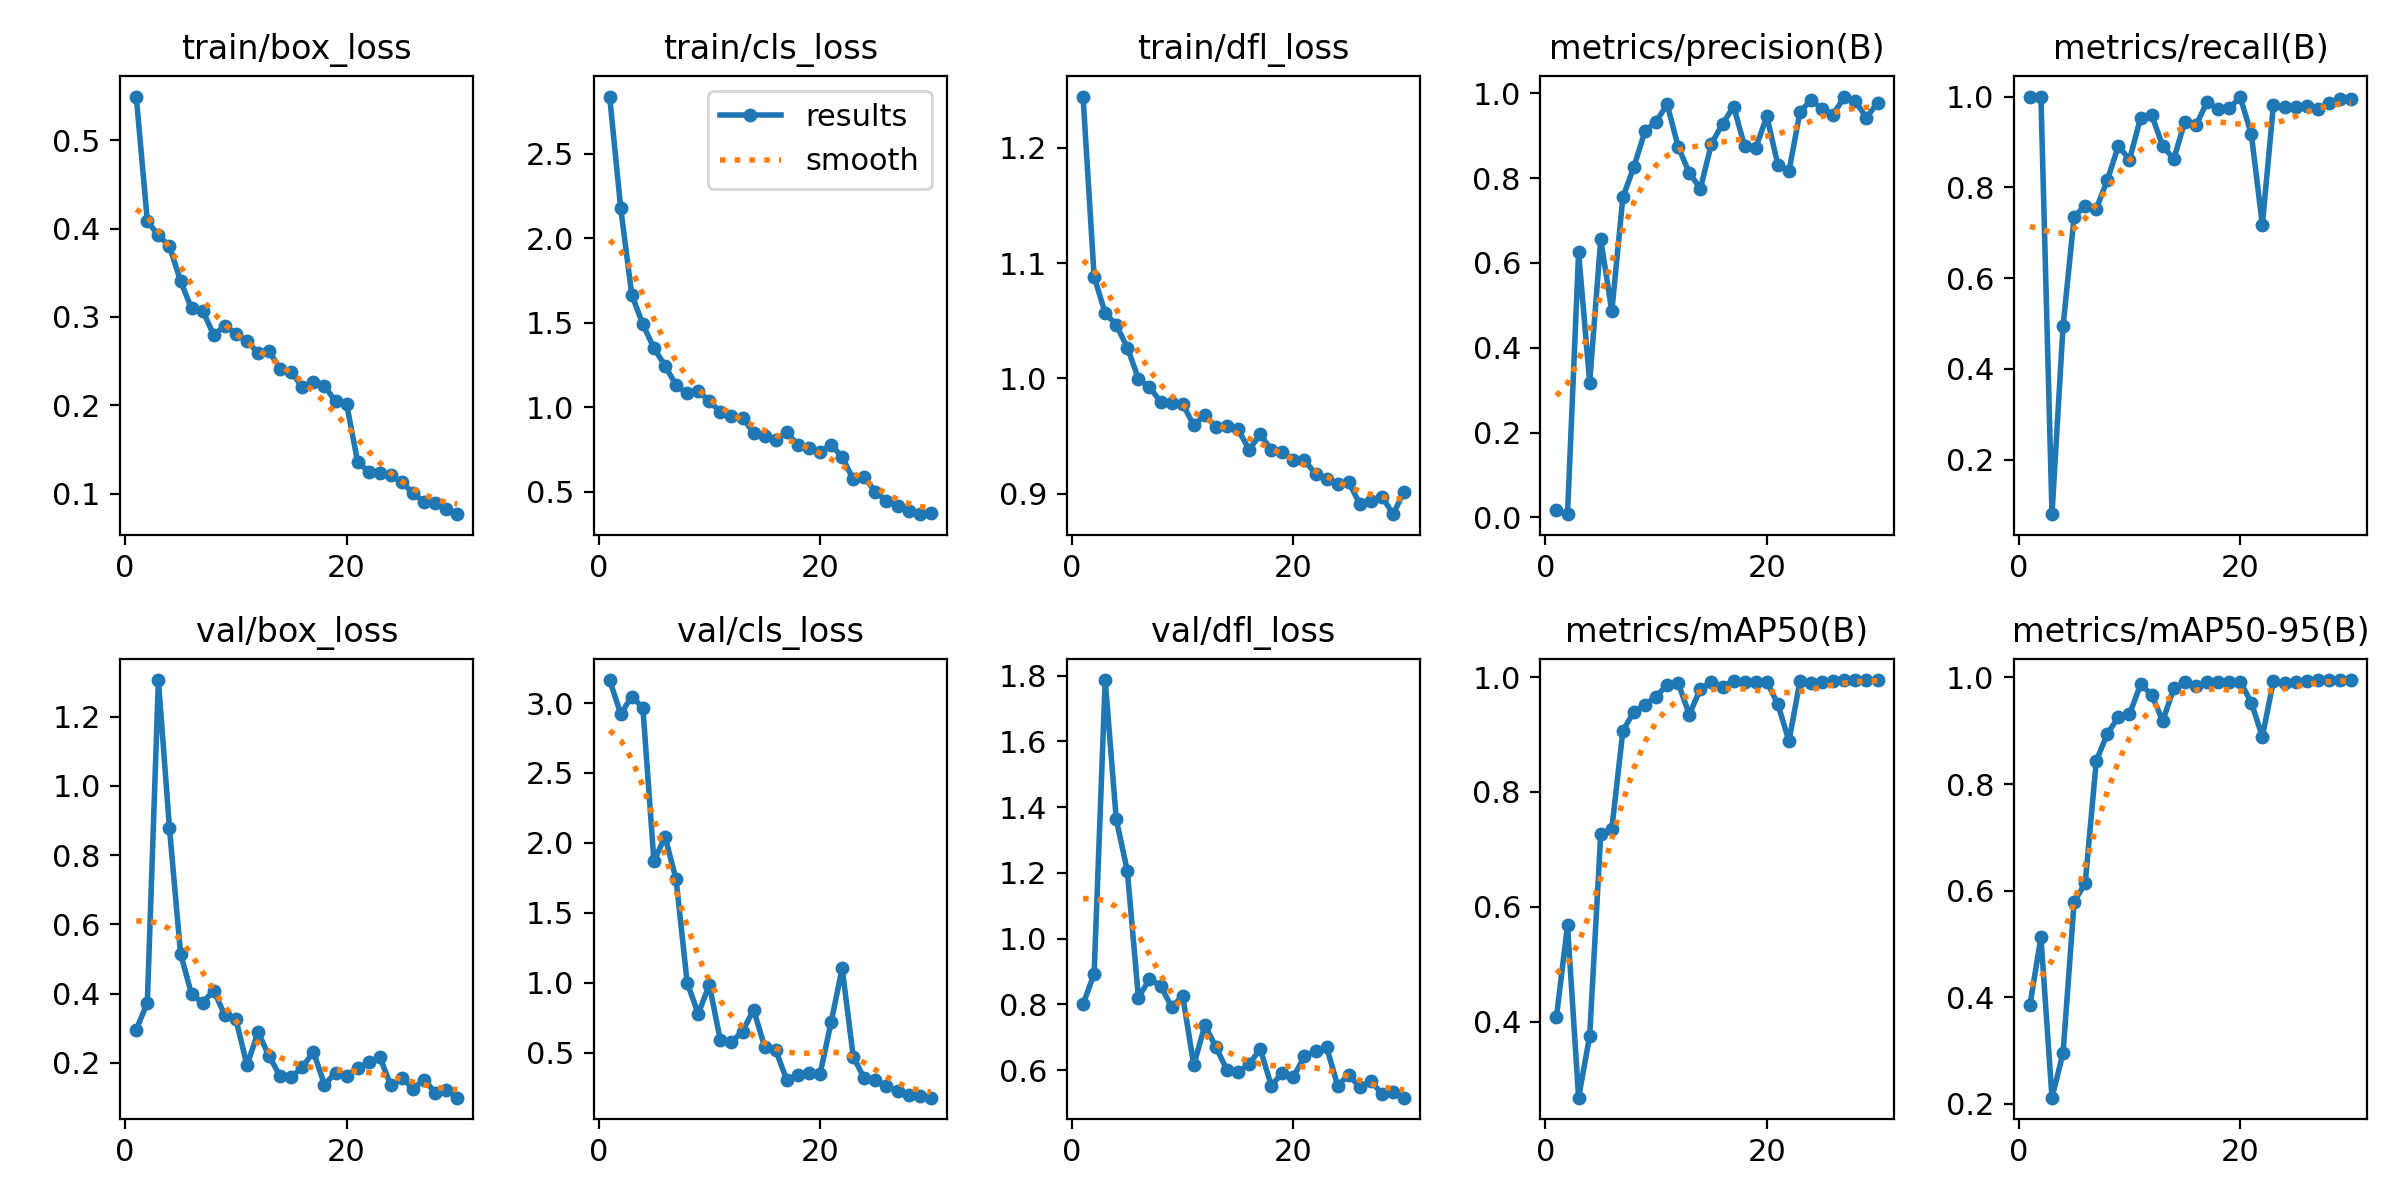

The file beside this chart, header and first rows:
epoch, time, train/box_loss, train/cls_loss, train/dfl_loss, metrics/precision(B), metrics/recall(B), metrics/mAP50(B), metrics/mAP50-95(B), val/box_loss, val/cls_loss, val/dfl_loss, lr/pg0, lr/pg1, lr/pg2
1, 50.57, 0.5494, 2.838, 1.245, 0.0164, 1, 0.4083, 0.3849, 0.2959, 3.164, 0.8004, 0.0003625, 0.0003625, 0.0003625
2, 101.2, 0.4084, 2.176, 1.088, 0.00735, 1, 0.5676, 0.5128, 0.3734, 2.923, 0.8933, 0.0007132, 0.0007132, 0.0007132
3, 151, 0.3922, 1.664, 1.057, 0.6252, 0.07993, 0.2673, 0.2119, 1.306, 3.046, 1.786, 0.001039, 0.001039, 0.001039
4, 200.7, 0.3802, 1.489, 1.046, 0.3176, 0.4945, 0.3748, 0.296, 0.8778, 2.967, 1.363, 0.001126, 0.001126, 0.001126
5, 250.5, 0.3405, 1.349, 1.027, 0.6559, 0.7354, 0.7265, 0.5793, 0.5158, 1.869, 1.206, 0.001085, 0.001085, 0.001085
6, 300.2, 0.3095, 1.245, 0.9997, 0.4858, 0.7595, 0.736, 0.6139, 0.3978, 2.044, 0.8207, 0.001044, 0.001044, 0.001044
7, 349.9, 0.307, 1.129, 0.9923, 0.755, 0.7529, 0.9066, 0.8434, 0.3742, 1.74, 0.8775, 0.001002, 0.001002, 0.001002
8, 399.6, 0.2795, 1.081, 0.9798, 0.8272, 0.8158, 0.94, 0.8943, 0.4089, 1.002, 0.8571, 0.0009612, 0.0009612, 0.0009612
9, 449.2, 0.29, 1.098, 0.9782, 0.911, 0.8915, 0.952, 0.9255, 0.3377, 0.7783, 0.7925, 0.00092, 0.00092, 0.00092
10, 498.9, 0.2809, 1.033, 0.9778, 0.9334, 0.8606, 0.9661, 0.9309, 0.3265, 0.9861, 0.8255, 0.0008787, 0.0008787, 0.0008787
11, 548.6, 0.2729, 0.973, 0.9591, 0.9742, 0.9537, 0.9868, 0.9868, 0.1933, 0.5898, 0.6157, 0.0008375, 0.0008375, 0.0008375
12, 598.2, 0.259, 0.9446, 0.9681, 0.8735, 0.9598, 0.9895, 0.9677, 0.2888, 0.5787, 0.7368, 0.0007962, 0.0007962, 0.0007962
13, 647.9, 0.261, 0.9367, 0.9577, 0.8123, 0.891, 0.9349, 0.9182, 0.2192, 0.6521, 0.6705, 0.000755, 0.000755, 0.000755
14, 697.6, 0.2412, 0.8475, 0.9583, 0.7755, 0.8624, 0.9796, 0.9796, 0.1618, 0.8086, 0.6007, 0.0007137, 0.0007137, 0.0007137
15, 747.2, 0.2378, 0.8298, 0.9558, 0.8811, 0.9449, 0.9911, 0.9911, 0.1591, 0.5441, 0.5959, 0.0006725, 0.0006725, 0.0006725
16, 796.9, 0.2203, 0.8067, 0.9381, 0.9281, 0.9365, 0.9836, 0.9836, 0.1872, 0.5189, 0.6177, 0.0006312, 0.0006312, 0.0006312
17, 846.6, 0.2266, 0.85, 0.9513, 0.969, 0.9875, 0.9938, 0.9915, 0.2321, 0.3045, 0.6652, 0.00059, 0.00059, 0.00059
18, 896.2, 0.2219, 0.7764, 0.9381, 0.8751, 0.9733, 0.991, 0.991, 0.137, 0.3435, 0.5535, 0.0005487, 0.0005487, 0.0005487
19, 945.9, 0.2044, 0.7549, 0.936, 0.8708, 0.9737, 0.9915, 0.9915, 0.1713, 0.3536, 0.5917, 0.0005075, 0.0005075, 0.0005075
20, 995, 0.2014, 0.7335, 0.9295, 0.9458, 0.9989, 0.9922, 0.9922, 0.1631, 0.3468, 0.5804, 0.0004662, 0.0004662, 0.0004662
21, 1054, 0.1355, 0.7766, 0.929, 0.8312, 0.9172, 0.9527, 0.9527, 0.1849, 0.7177, 0.6418, 0.000425, 0.000425, 0.000425
22, 1104, 0.125, 0.7036, 0.917, 0.816, 0.7179, 0.8888, 0.8887, 0.2012, 1.106, 0.6588, 0.0003837, 0.0003837, 0.0003837
23, 1153, 0.1233, 0.5722, 0.9124, 0.9572, 0.9823, 0.9938, 0.9938, 0.2159, 0.4726, 0.6692, 0.0003425, 0.0003425, 0.0003425
24, 1203, 0.1214, 0.5845, 0.9087, 0.9837, 0.9772, 0.9898, 0.9898, 0.1348, 0.3167, 0.5533, 0.0003012, 0.0003012, 0.0003012
25, 1252, 0.1126, 0.4982, 0.91, 0.9636, 0.9769, 0.9916, 0.9916, 0.1561, 0.3088, 0.5866, 0.00026, 0.00026, 0.00026
26, 1302, 0.1007, 0.445, 0.8909, 0.95, 0.9799, 0.9935, 0.9935, 0.126, 0.2609, 0.5476, 0.0002188, 0.0002188, 0.0002188
27, 1352, 0.09022, 0.4119, 0.8932, 0.9925, 0.9718, 0.995, 0.995, 0.1519, 0.2298, 0.5676, 0.0001775, 0.0001775, 0.0001775
28, 1401, 0.08904, 0.3837, 0.8974, 0.9811, 0.9856, 0.995, 0.995, 0.1141, 0.2004, 0.5276, 0.0001363, 0.0001363, 0.0001363
29, 1451, 0.08218, 0.3659, 0.8822, 0.9427, 0.9948, 0.995, 0.995, 0.1218, 0.1899, 0.5352, 9.5e-05, 9.5e-05, 9.5e-05
30, 1500, 0.07672, 0.3746, 0.9018, 0.9782, 0.9948, 0.995, 0.995, 0.09958, 0.1793, 0.5166, 5.375e-05, 5.375e-05, 5.375e-05
